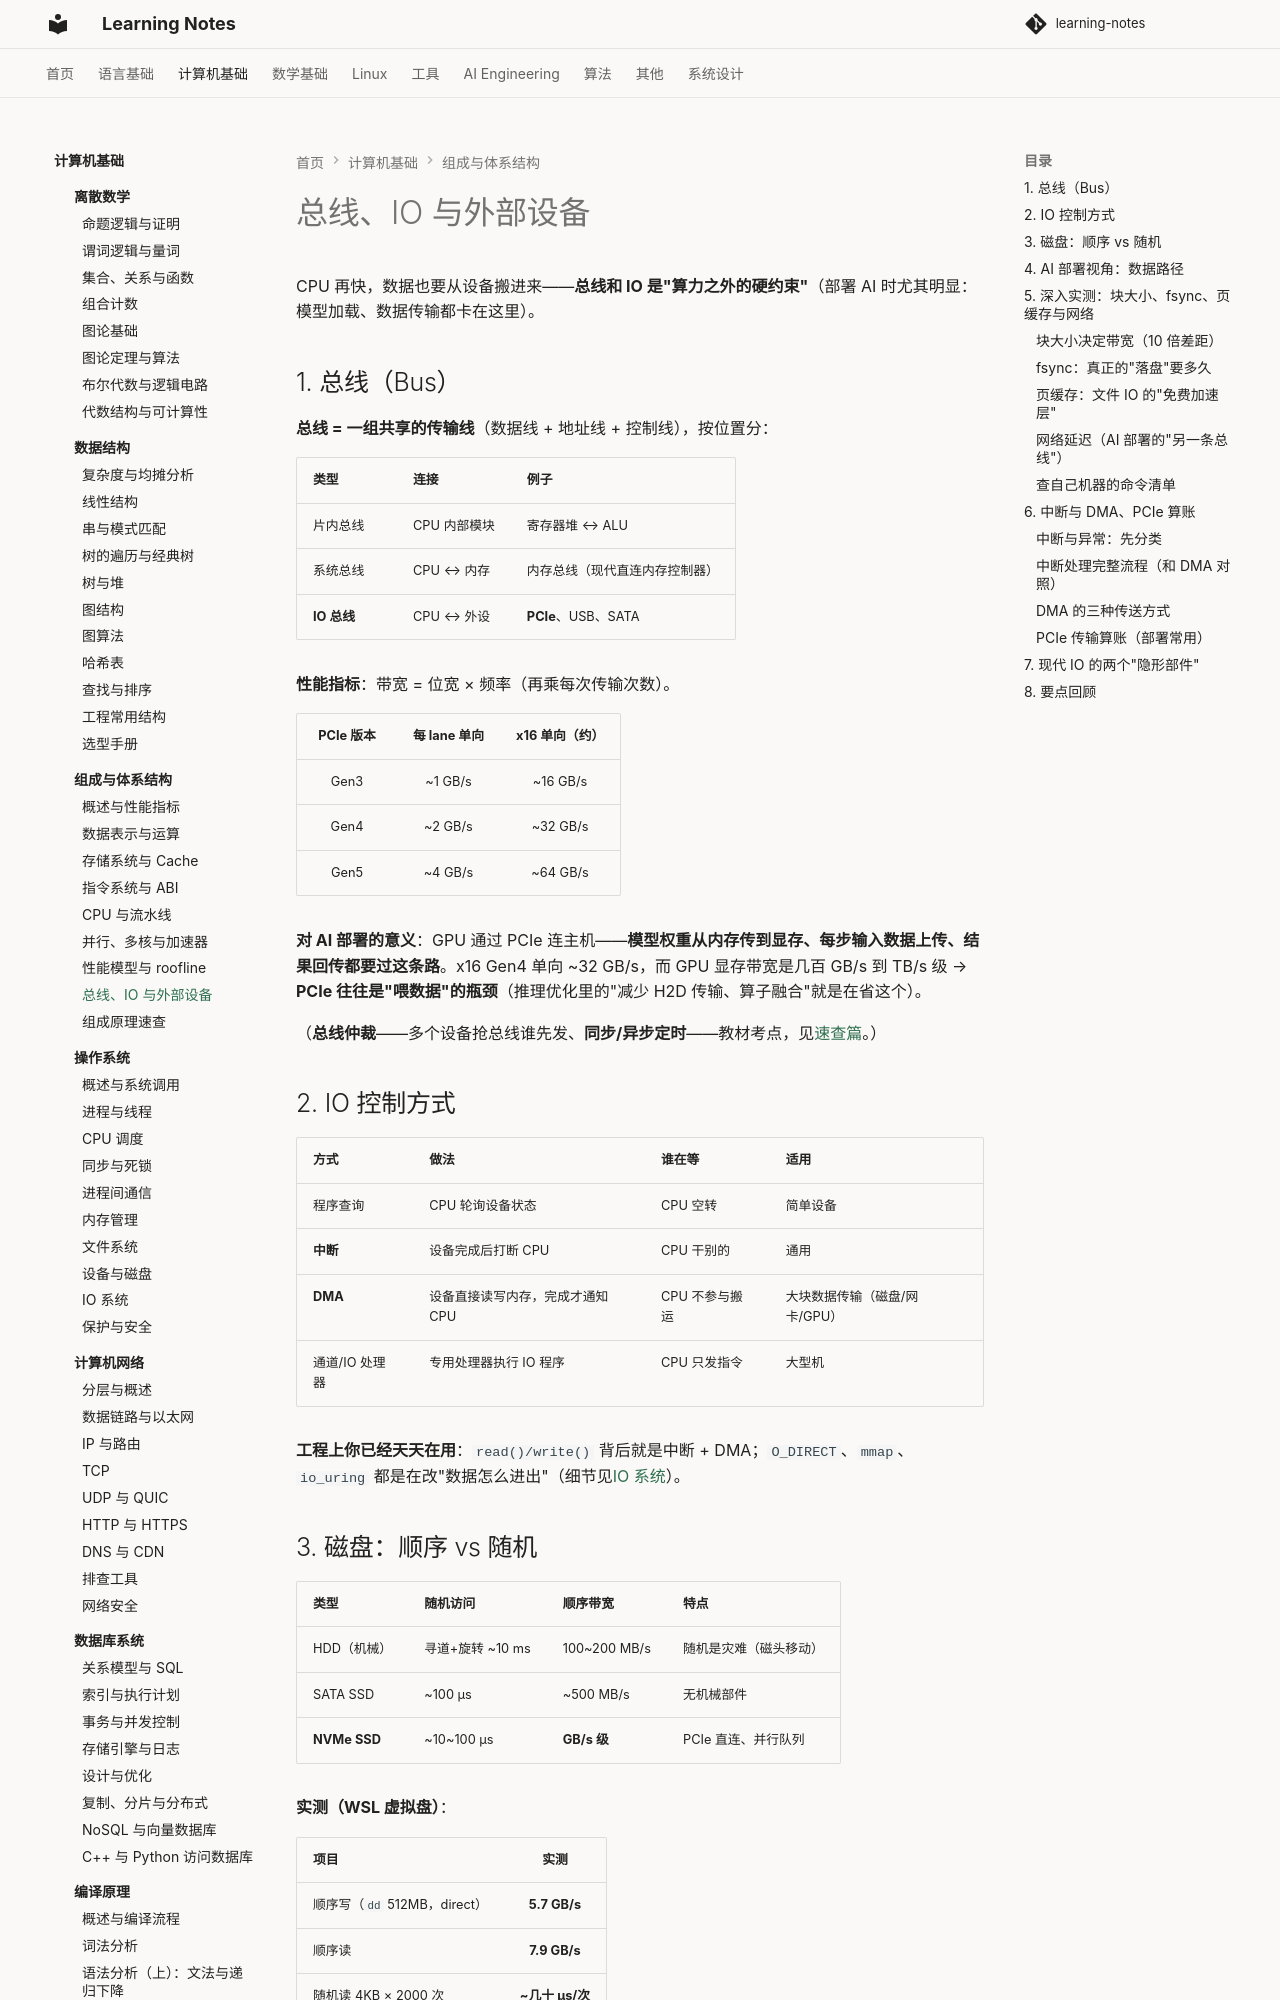

repository: handwan/learning-notes · page: 02-computer-basics/computer-organization/08-总线、IO与外部设备/index.html · generator: mkdocs

# 总线、IO 与外部设备

CPU 再快，数据也要从设备搬进来——**总线和 IO 是"算力之外的硬约束"**（部署 AI 时尤其明显：模型加载、数据传输都卡在这里）。

## 1. 总线（Bus）

**总线 = 一组共享的传输线**（数据线 + 地址线 + 控制线），按位置分：

| 类型 | 连接 | 例子 |
|------|------|------|
| 片内总线 | CPU 内部模块 | 寄存器堆 ↔ ALU |
| 系统总线 | CPU ↔ 内存 | 内存总线（现代直连内存控制器） |
| **IO 总线** | CPU ↔ 外设 | **PCIe**、USB、SATA |

**性能指标**：带宽 = 位宽 × 频率（再乘每次传输次数）。

| PCIe 版本 | 每 lane 单向 | x16 单向（约） |
|:---:|:---:|:---:|
| Gen3 | ~1 GB/s | ~16 GB/s |
| Gen4 | ~2 GB/s | ~32 GB/s |
| Gen5 | ~4 GB/s | ~64 GB/s |

**对 AI 部署的意义**：GPU 通过 PCIe 连主机——**模型权重从内存传到显存、每步输入数据上传、结果回传都要过这条路**。x16 Gen4 单向 ~32 GB/s，而 GPU 显存带宽是几百 GB/s 到 TB/s 级 → **PCIe 往往是"喂数据"的瓶颈**（推理优化里的"减少 H2D 传输、算子融合"就是在省这个）。

（**总线仲裁**——多个设备抢总线谁先发、**同步/异步定时**——教材考点，见[速查篇](09-组成原理速查.md)。）

## 2. IO 控制方式

| 方式 | 做法 | 谁在等 | 适用 |
|------|------|--------|------|
| 程序查询 | CPU 轮询设备状态 | CPU 空转 | 简单设备 |
| **中断** | 设备完成后打断 CPU | CPU 干别的 | 通用 |
| **DMA** | 设备直接读写内存，完成才通知 CPU | CPU 不参与搬运 | 大块数据传输（磁盘/网卡/GPU） |
| 通道/IO 处理器 | 专用处理器执行 IO 程序 | CPU 只发指令 | 大型机 |

**工程上你已经天天在用**：`read()/write()` 背后就是中断 + DMA；`O_DIRECT`、`mmap`、`io_uring` 都是在改"数据怎么进出"（细节见[IO 系统](../operating-system/09-IO系统.md)）。
